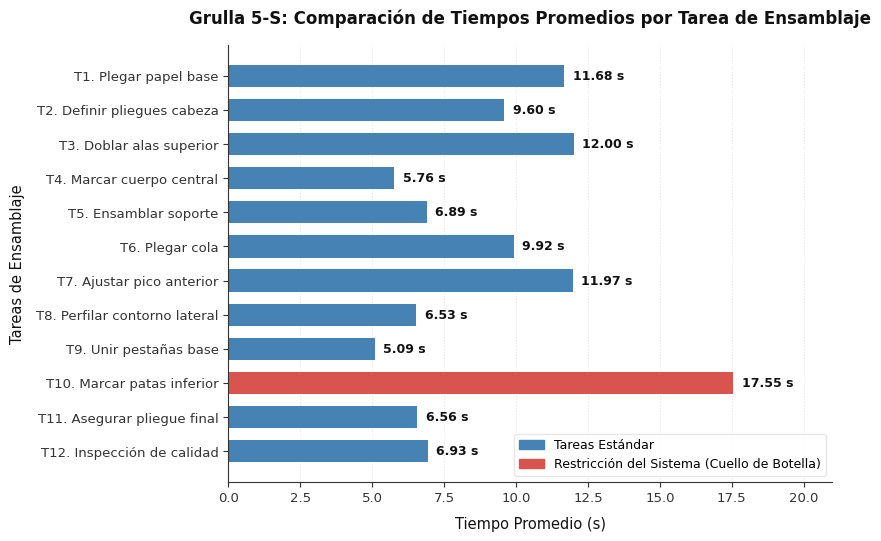

The matplotlib source for this figure:
import numpy as np
import matplotlib.pyplot as plt
import os

# Set random seed for consistent synthetic times
np.random.seed(24)

# List of 12 logical assembly tasks for 'Grulla 5-S'
tasks = [
    "T1. Plegar papel base",
    "T2. Definir pliegues cabeza",
    "T3. Doblar alas superior",
    "T4. Marcar cuerpo central",
    "T5. Ensamblar soporte",
    "T6. Plegar cola",
    "T7. Ajustar pico anterior",
    "T8. Perfilar contorno lateral",
    "T9. Unir pestañas base",
    "T10. Marcar patas inferior",
    "T11. Asegurar pliegue final",
    "T12. Inspección de calidad"
]

# Generate synthetic times (between 4 and 12 seconds) for 11 tasks
times = np.round(np.random.uniform(4.0, 12.0, len(tasks)), 2)

# Set Task 10 (index 9) to exactly 17.55 seconds (bottleneck)
times[9] = 17.55

# Visual styling for academic publication (IEEE style)
plt.rcParams['font.family'] = 'sans-serif'
plt.rcParams['font.sans-serif'] = ['DejaVu Sans', 'Arial', 'Helvetica']
plt.rcParams['axes.edgecolor'] = '#333333'
plt.rcParams['axes.linewidth'] = 0.8
plt.rcParams['xtick.color'] = '#333333'
plt.rcParams['ytick.color'] = '#333333'

# We use a horizontal bar chart because the labels are relatively long
fig, ax = plt.subplots(figsize=(8.5, 5.5), dpi=300)

# Colors: steel blue for normal tasks, red for the bottleneck (Task 10)
colors = ['#4682B4' if i != 9 else '#D9534F' for i in range(len(tasks))]

# Draw the horizontal bars
bars = ax.barh(tasks, times, color=colors, edgecolor='none', height=0.65)

# Add data labels at the end of each bar
for bar in bars:
    width = bar.get_width()
    ax.text(width + 0.3, bar.get_y() + bar.get_height()/2, f'{width:.2f} s',
            va='center', ha='left', fontsize=9, color='#111111', fontweight='semibold')

# Set labels and title
ax.set_xlabel('Tiempo Promedio (s)', fontsize=10.5, color='#111111', labelpad=8)
ax.set_ylabel('Tareas de Ensamblaje', fontsize=10.5, color='#111111', labelpad=8)
ax.set_title('Grulla 5-S: Comparación de Tiempos Promedios por Tarea de Ensamblaje',
             fontsize=12, fontweight='bold', pad=15, color='#111111')

# Grid lines: subtle and vertical dotted lines (since it's a horizontal bar chart)
ax.grid(True, axis='x', linestyle=':', alpha=0.5, color='#cccccc', zorder=0)
ax.set_axisbelow(True)

# Adjust axes limits
ax.set_xlim(0, 21)
ax.invert_yaxis()  # Put T1 at the top

# Hide top and right spines
ax.spines['top'].set_visible(False)
ax.spines['right'].set_visible(False)
ax.tick_params(labelsize=9.5)

# Highlight bottleneck callout with a legend / patch
import matplotlib.patches as mpatches
normal_patch = mpatches.Patch(color='#4682B4', label='Tareas Estándar')
bottleneck_patch = mpatches.Patch(color='#D9534F', label='Restricción del Sistema (Cuello de Botella)')
ax.legend(handles=[normal_patch, bottleneck_patch], loc='lower right', frameon=True, facecolor='#ffffff', edgecolor='#e2e2e2', fontsize=9)

plt.tight_layout()

# Save path on Desktop
desktop_path = r"C:\Users\dsant\Desktop\grafico_barras_grulla.png"
plt.savefig(desktop_path, dpi=300, bbox_inches='tight')
print(f"Bar chart successfully saved to {desktop_path}")
